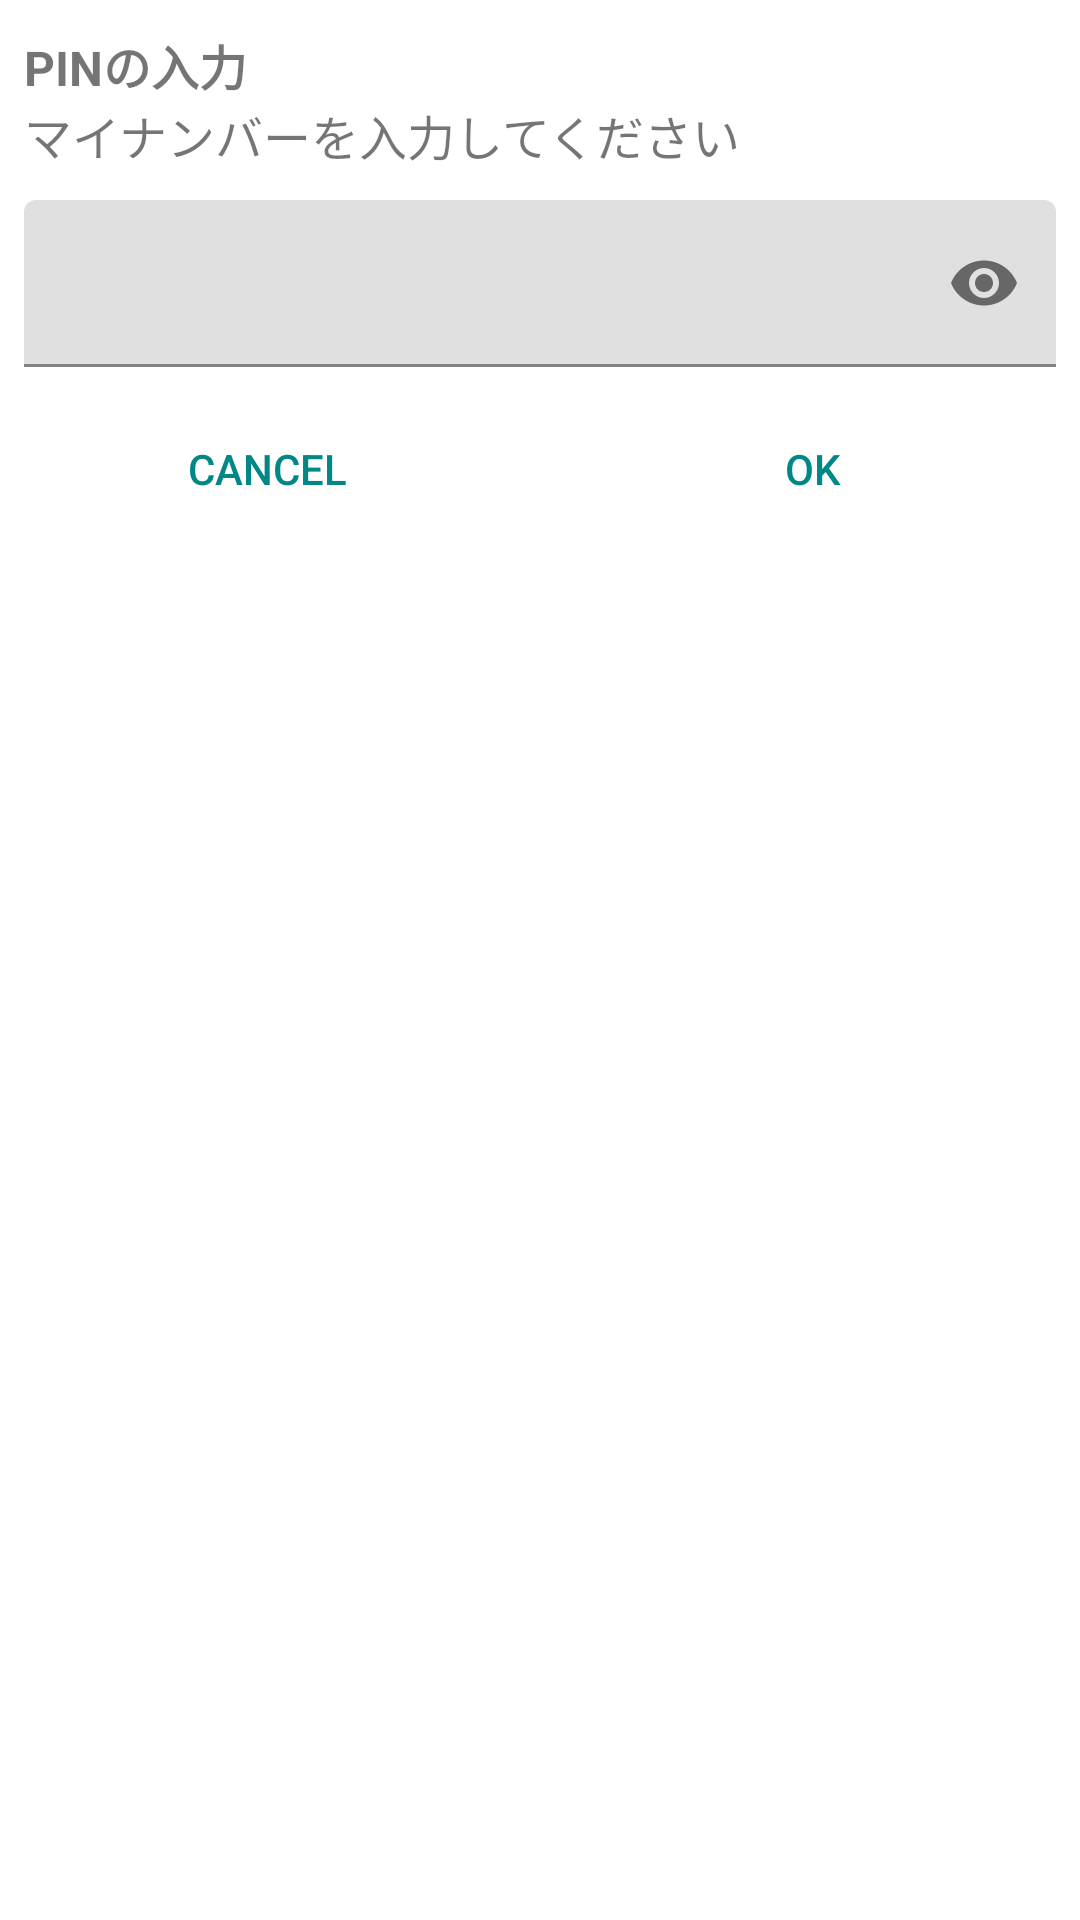

The Android layout XML behind this screen, and the referenced resources:
<!-- AndroidManifest.xml: application theme Theme.CryptFileShare -->
<!-- res/layout/dialog_fragment_input_mynumber_pincode.xml -->
<?xml version="1.0" encoding="utf-8"?>
<LinearLayout xmlns:android="http://schemas.android.com/apk/res/android"
        xmlns:app="http://schemas.android.com/apk/res-auto"
        android:layout_width="match_parent"
        android:layout_height="match_parent"
        android:orientation="vertical"
        android:paddingHorizontal="8dp"
        android:paddingVertical="10dp">

    <TextView
            android:layout_width="match_parent"
            android:layout_height="wrap_content"
            android:gravity="start"
            android:text="PINの入力"
            android:textSize="16sp"
            android:textStyle="bold" />

    <TextView
            android:layout_width="match_parent"
            android:layout_height="wrap_content"
            android:gravity="start"
            android:text="マイナンバーを入力してください"
            android:textSize="16sp" />

    <com.google.android.material.textfield.TextInputLayout
            android:layout_width="match_parent"
            android:layout_height="wrap_content"
            android:layout_marginTop="10dp"
            app:endIconMode="password_toggle"
            app:hintEnabled="false">

        <com.google.android.material.textfield.TextInputEditText
                android:maxLength="12"
                android:lines="1"
                android:maxLines="1"
                android:textAllCaps="true"
                android:id="@+id/pin_code"
                android:layout_width="match_parent"
                android:layout_height="match_parent"
                android:inputType="number|numberPassword" />
    </com.google.android.material.textfield.TextInputLayout>

    <androidx.constraintlayout.widget.ConstraintLayout
            android:layout_marginTop="10dp"
            android:layout_width="match_parent"
            android:layout_height="48dp"
            android:orientation="horizontal">

        <Button
                android:id="@+id/cancel"
                android:layout_width="wrap_content"
                android:layout_height="match_parent"
                android:layout_weight="0.4"
                android:background="@android:color/transparent"
                android:text="CANCEL"
                android:textColor="@color/teal_700"
                app:layout_constraintEnd_toStartOf="@id/space"
                app:layout_constraintStart_toStartOf="parent" />
        <Space
                android:layout_width="20dp"
                android:layout_height="match_parent"
                android:id="@+id/space"
                app:layout_constraintStart_toEndOf="@id/cancel"
                app:layout_constraintEnd_toStartOf="@id/ok"/>
        <Button
                android:id="@+id/ok"
                android:layout_width="wrap_content"
                android:layout_height="match_parent"
                android:layout_weight="0.4"
                android:background="@android:color/transparent"
                android:text="OK"
                android:textColor="@color/teal_700"
                app:layout_constraintEnd_toEndOf="parent"
                app:layout_constraintStart_toEndOf="@id/space" />
    </androidx.constraintlayout.widget.ConstraintLayout>

</LinearLayout>
<!-- resources referenced by this layout -->
<resources>
  <style name="Theme.CryptFileShare" parent="Theme.MaterialComponents.DayNight.DarkActionBar">
          
          <item name="colorPrimary">@color/purple_500</item>
          <item name="colorPrimaryVariant">@color/purple_700</item>
          <item name="colorOnPrimary">@color/white</item>
          
          <item name="colorSecondary">@color/teal_200</item>
          <item name="colorSecondaryVariant">@color/teal_700</item>
          <item name="colorOnSecondary">@color/black</item>
          
          <item name="android:statusBarColor" tools:targetApi="l">?attr/colorPrimaryVariant</item>
          
      </style>
  <!-- not gathered from this repository: default colours our renderer supplied (Android Studio template values) -->
  <color name="purple_500">#FF6200EE</color>
  <color name="purple_700">#FF3700B3</color>
  <color name="teal_200">#FF03DAC5</color>
  <color name="teal_700">#FF018786</color>
  <color name="black">#FF000000</color>
  <color name="white">#FFFFFFFF</color>
</resources>
